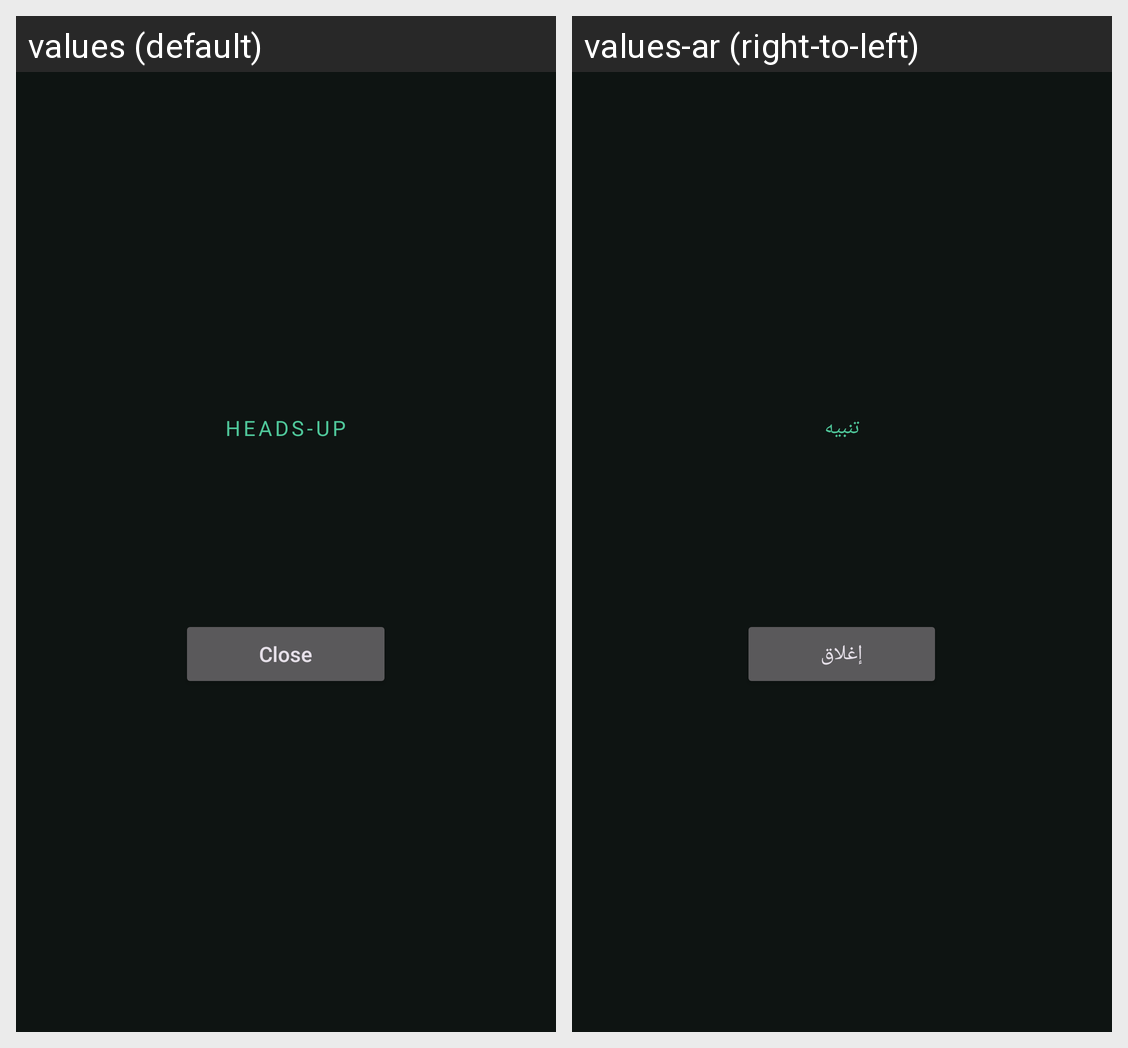

Translations of the strings shown on this Android screen, per locale in the grid:
Android screen res/layout/activity_reminder.xml rendered under 2 locales, left to right: values (default), values-ar (right-to-left). Device: Nexus 5 (rendered at 1080×1920; each locale shown at half size, 540×960, under a caption strip naming it); theme Theme.Athan.FullScreen.
Strings drawn on this screen, with the default value and each locale's value (text and hints the layout hard-codes, and strings that could not be matched under every locale, appear in the picture but are not listed):

reminder_heading
  values: Heads-up
  values-ar: تنبيه

close
  values: Close
  values-ar: إغلاق
